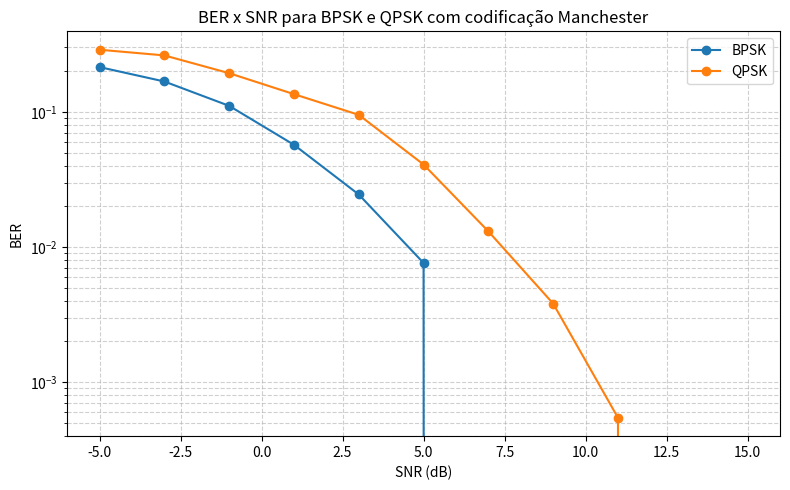

Write the Python code that produced this figure.
"""
Simulação educativa de um sistema de transmissão digital.

Fluxo principal:
- Converte texto ASCII em bits.
- Codifica em Manchester.
- Modula (BPSK ou QPSK).
- Canal AWGN.
- Demodula e decodifica o sinal.
- Recupera texto e calcula a BER.

Somente numpy e matplotlib são utilizados para manter o foco na matemática do
sinal e evitar bibliotecas "caixa preta".
"""
from __future__ import annotations

import numpy as np
import matplotlib.pyplot as plt


class BitStreamConverter:
    """Conversão entre texto ASCII e sequências de bits."""

    @staticmethod
    def text_to_bits(text: str) -> np.ndarray:
        bytes_view = np.frombuffer(text.encode("ascii"), dtype=np.uint8)
        # np.unpackbits gera um vetor de 0s e 1s para cada byte.
        bits = np.unpackbits(bytes_view)
        return bits.astype(np.int8)

    @staticmethod
    def bits_to_text(bits: np.ndarray) -> str:
        # Garante múltiplos de 8 bits para remontar bytes.
        trimmed = bits[: len(bits) - (len(bits) % 8)]
        byte_array = np.packbits(trimmed.astype(np.uint8))
        return byte_array.tobytes().decode("ascii", errors="ignore")


class ManchesterEncoder:
    """Codificação e decodificação Manchester."""

    def __init__(self, low_high: tuple[int, int] = (0, 1)) -> None:
        self.low, self.high = low_high

    def encode(self, bits: np.ndarray) -> np.ndarray:
        # Cada bit vira um par: 0 -> [low, high], 1 -> [high, low].
        encoded = np.empty(bits.size * 2, dtype=np.int8)
        encoded[0::2] = np.where(bits == 0, self.low, self.high)
        encoded[1::2] = np.where(bits == 0, self.high, self.low)
        return encoded

    def decode(self, encoded: np.ndarray) -> np.ndarray:
        if encoded.size % 2 != 0:
            raise ValueError("Sequência Manchester deve ter tamanho par.")
        pairs = encoded.reshape(-1, 2)
        decoded = np.where(
            (pairs[:, 0] == self.low) & (pairs[:, 1] == self.high),
            0,
            1,
        )
        return decoded.astype(np.int8)


class BPSKModem:
    """Modulador/Demodulador BPSK com mapeamento ±1."""

    def modulate(self, bits: np.ndarray) -> np.ndarray:
        # 0 -> -1, 1 -> +1. Resultado é real, mas usamos complexo para canal.
        symbols = 2 * bits - 1
        return symbols.astype(np.complex128)

    def demodulate(self, symbols: np.ndarray) -> np.ndarray:
        # Detecção por limiar (distância ao eixo real).
        return (symbols.real >= 0).astype(np.int8)


class QPSKModem:
    """Modulador/Demodulador QPSK com mapeamento Gray."""

    def __init__(self) -> None:
        norm = 1 / np.sqrt(2)
        self.constellation = {
            (0, 0): norm * (1 + 1j),
            (0, 1): norm * (-1 + 1j),
            (1, 1): norm * (-1 - 1j),
            (1, 0): norm * (1 - 1j),
        }
        # Vetor de símbolos para decisão por distância euclidiana.
        self.symbol_points = np.array(list(self.constellation.values()))
        self.symbol_bits = np.array(list(self.constellation.keys()))

    def modulate(self, bits: np.ndarray) -> np.ndarray:
        if len(bits) % 2 != 0:
            # Ignora o último bit se a contagem for ímpar para manter pares.
            bits = bits[:-1]
        bit_pairs = bits.reshape(-1, 2)
        symbols = np.array([self.constellation[tuple(b)] for b in bit_pairs], dtype=np.complex128)
        return symbols

    def demodulate(self, symbols: np.ndarray) -> np.ndarray:
        # Calcula distâncias euclidianas para cada ponto da constelação.
        bits_out = []
        for s in symbols:
            distances = np.abs(s - self.symbol_points) ** 2
            idx = np.argmin(distances)
            bits_out.extend(self.symbol_bits[idx])
        return np.array(bits_out, dtype=np.int8)


class AWGNChannel:
    """Canal AWGN com controle de SNR em dB."""

    def transmit(self, signal: np.ndarray, snr_db: float, rng: np.random.Generator) -> np.ndarray:
        signal_power = np.mean(np.abs(signal) ** 2)
        snr_linear = 10 ** (snr_db / 10)
        # Variância complexa: cada componente (real e imaginário) terá sigma^2 = signal_power/(2*SNR).
        noise_variance = signal_power / (2 * snr_linear)
        noise_std = np.sqrt(noise_variance)
        noise = noise_std * (rng.standard_normal(signal.shape) + 1j * rng.standard_normal(signal.shape))
        return signal + noise


class DigitalTransmissionSimulator:
    """Simulador completo com codificação Manchester, modulação e BER."""

    def __init__(self, text: str, snr_range: list[int] | np.ndarray, seed: int = 0) -> None:
        self.text = text
        self.snr_range = np.array(snr_range)
        self.rng = np.random.default_rng(seed)
        self.converter = BitStreamConverter()
        self.encoder = ManchesterEncoder()
        self.channel = AWGNChannel()
        self.modems = {
            "BPSK": BPSKModem(),
            "QPSK": QPSKModem(),
        }

    def _transmit_once(self, modem_name: str, snr_db: float) -> tuple[int, int, str]:
        bits = self.converter.text_to_bits(self.text)
        encoded = self.encoder.encode(bits)
        symbols = self.modems[modem_name].modulate(encoded)
        noisy = self.channel.transmit(symbols, snr_db, self.rng)
        detected = self.modems[modem_name].demodulate(noisy)
        decoded = self.encoder.decode(detected)
        min_len = min(len(bits), len(decoded))
        bit_errors = int(np.sum(bits[:min_len] != decoded[:min_len]))
        recovered_text = self.converter.bits_to_text(decoded)
        return bit_errors, min_len, recovered_text

    def run(self) -> dict[str, list[float]]:
        ber_results: dict[str, list[float]] = {name: [] for name in self.modems}
        for snr_db in self.snr_range:
            for modem_name in self.modems:
                errors, total, _ = self._transmit_once(modem_name, snr_db)
                ber = errors / total if total else 0.0
                ber_results[modem_name].append(ber)
                print(
                    f"SNR: {snr_db}dB | Modulação: {modem_name} | Erros: {errors} | BER: {ber:.6f}"
                )
        return ber_results

    def plot(self, ber_results: dict[str, list[float]], output_file: str = "ber_vs_snr.png") -> None:
        plt.figure(figsize=(8, 5))
        for modem_name, bers in ber_results.items():
            plt.semilogy(self.snr_range, bers, marker="o", label=modem_name)
        plt.grid(True, which="both", linestyle="--", alpha=0.6)
        plt.xlabel("SNR (dB)")
        plt.ylabel("BER")
        plt.title("BER x SNR para BPSK e QPSK com codificação Manchester")
        plt.legend()
        plt.tight_layout()
        plt.savefig(output_file, dpi=150)
        print(f"Gráfico salvo em {output_file}")


if __name__ == "__main__":
    long_text = (
        "Engenharia de Telecomunicacoes exige clareza, precisao e muita pratica para"
        " dominar os fundamentos de sistemas digitais. "
        "Esta simulacao em Python demonstra o impacto do ruido sobre diferentes"
        " modulacoes com codificacao Manchester."
    )
    snr_values = np.arange(-5, 16, 2)  # -5 dB até 15 dB em passos de 2 dB.
    simulator = DigitalTransmissionSimulator(long_text, snr_values, seed=42)
    ber = simulator.run()
    simulator.plot(ber)
